Photos from the image-classification dataset "split" in the GitHub repository dalayne95/harmful-algal-bloom-detection. Its 2 classes are: algae, not algae.

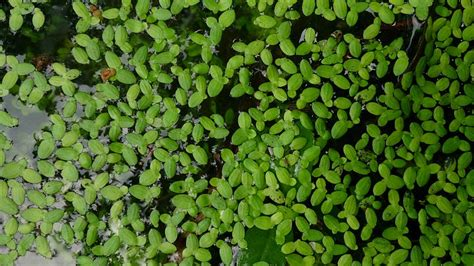
Label: algae

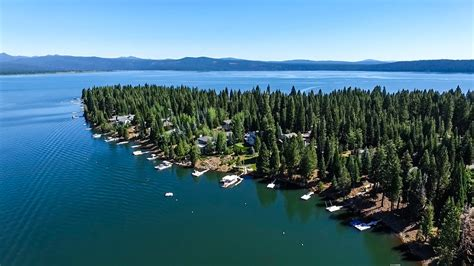
Label: not algae

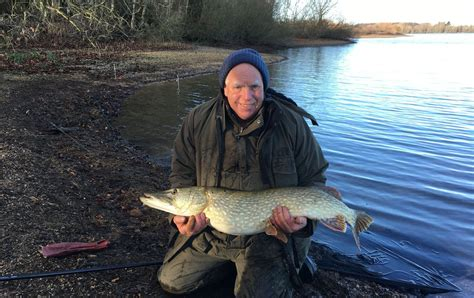
Label: not algae

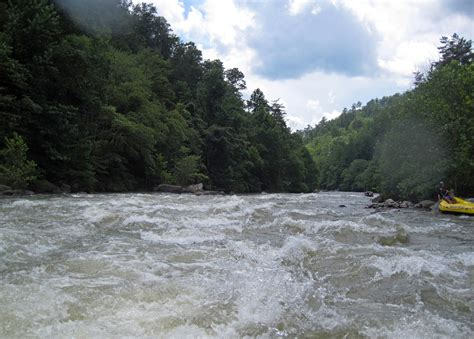
Label: not algae

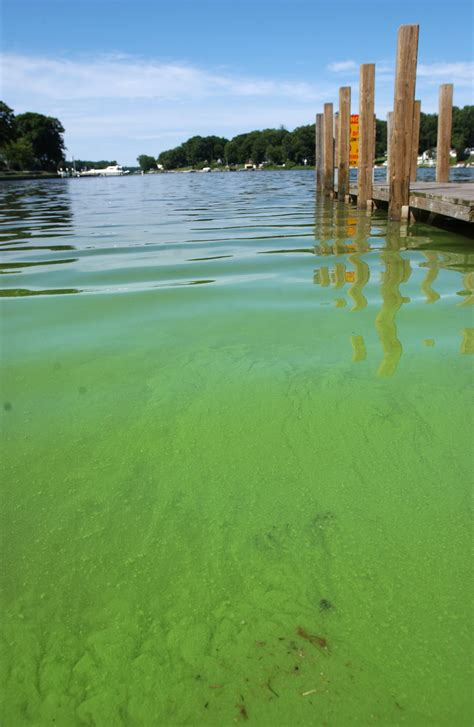
Label: algae

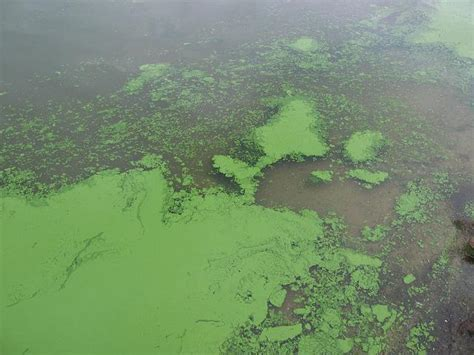
Label: algae
